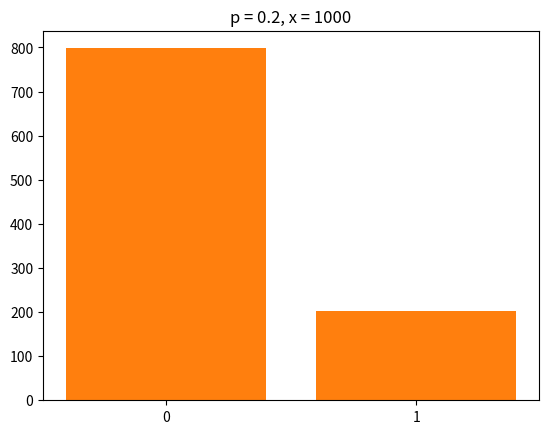
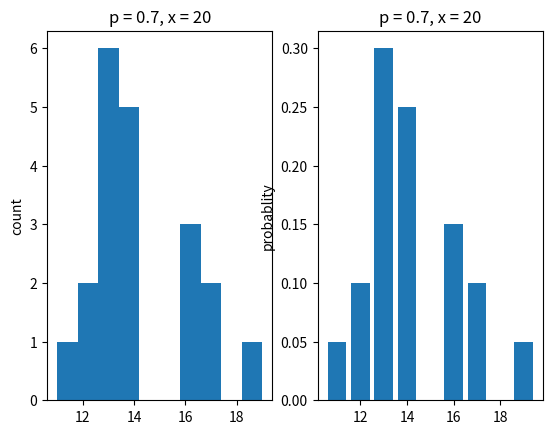
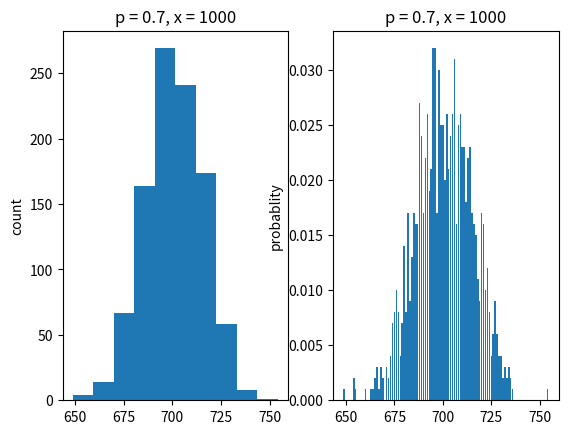

Generate these figures, in order, with matplotlib: (Note: this script raises an exception after producing the figures.)
#!/usr/bin/env python
# coding: utf-8

# In[29]:


import random
import matplotlib.pyplot as plt


# ## Bernoulli distribution

# - Statistical meaning: A discrete probability distribution that gives only two possible results in a trial (aka an experiment).

# - Real-life examples: 
#     - Flip a coin: the probability of head versus tail
#     - Charity asks for donations: the probability of donated versus ignored

# - Graphs:
# ![image-2.png](attachment:image-2.png)

# In[36]:


def generate_prn():
    return random.random()


# In[37]:


def generate_bernoulli_rv(p, x):
    outputs = []
    prns = []
    
    for i in range(x):
        prn = generate_prn()
        prns.append(prn)
        
        if prn < 1-p:
            outputs.append(0)
        else:
            outputs.append(1)
    
    return outputs, prns


# In[59]:


def draw_bernoulli_rv(p, x):
    rv_outputs, prns = generate_bernoulli_rv(p, x)
    
    x_axis = ['0', '1']
    y_axis = [rv_outputs.count(0), rv_outputs.count(1)]
    
    plt.title(label='p = '+str(p)+', x = '+str(x))
    plt.bar(x=x_axis, height=y_axis)


# In[54]:


bernoulli_p = 0.2


# In[60]:


# small sample size
bernoulli_size = 10

draw_bernoulli_rv(p=bernoulli_p, x=bernoulli_size)


# In[61]:


# big sample size
bernoulli_size = 1000

draw_bernoulli_rv(p=bernoulli_p, x=bernoulli_size)


# ## Binomial distribution

# - Statistical meaning: For an experiment (trial) that gives only 'Success' and 'Failure' outcome, the number of ‘Success’ in a sequence of *n* experiments (aka trials).

# - Real-life examples: 
#     - Flip a coin: the number of heads and tails in X times (aka trial, experiments)  
#     - Charity asks for donations: the number donations in a month

# - Graphs:
# ![image-3.png](attachment:image-3.png)

# In[111]:


def generate_binomial_rv(p, x):
    outputs = []
    
    for i in range(x):
        # the number of successes and failures out of Bernoulli trials
        bernoulli_output = generate_bernoulli_rv(p, x)[0] 
        # the number of successes (=1)
        outputs.append(bernoulli_output.count(1)) 
        
    return outputs


# In[112]:


def draw_binomial_rv(p, x):
    rv_outputs = generate_binomial_rv(p, x)
    
    fig, ax = plt.subplots(1,2)

    ax[0].set_title(label='p = '+str(p)+', x = '+str(x))
    ax[0].set_ylabel('count')
    ax[0].hist(x=rv_outputs)
    
    ax[1].set_title(label='p = '+str(p)+', x = '+str(x))
    ax[1].set_ylabel('probablity')
    values = []
    probs = []
    total_num = len(rv_outputs)
    for i in rv_outputs:
        values.append(i)
        probs.append(rv_outputs.count(i)/total_num)
    ax[1].bar(x=values, height=probs)


# In[118]:


binomial_p = 0.7


# In[125]:


# small sample size
binomial_size = 20

draw_binomial_rv(p=binomial_p, x=binomial_size)


# In[126]:


# big sample size
binomial_size = 1000

draw_binomial_rv(p=binomial_p, x=binomial_size)


# In[91]:


draw_binomial_rv(p=binomial_p, x=binomial_size, y_axis='probability')


# In[ ]:





# ## Binomial distribution

# - Statistical meaning: For an experiment (trial) that gives only 'Success' and 'Failure' outcome, the number of ‘Success’ in a sequence of *n* experiments (aka trials).

# - Real-life examples: 
#     - Flip a coin: the number of heads and tails in X times (aka trial, experiments)  
#     - Charity asks for donations: the number donations in a month

# - Graphs:
# ![image-3.png](attachment:image-3.png)

# In[111]:


def generate_binomial_rv(p, x):
    outputs = []
    
    for i in range(x):
        # the number of successes and failures out of Bernoulli trials
        bernoulli_output = generate_bernoulli_rv(p, x)[0] 
        # the number of successes (=1)
        outputs.append(bernoulli_output.count(1)) 
        
    return outputs


# In[112]:


def draw_binomial_rv(p, x):
    rv_outputs = generate_binomial_rv(p, x)
    
    fig, ax = plt.subplots(1,2)

    ax[0].set_title(label='p = '+str(p)+', x = '+str(x))
    ax[0].set_ylabel('count')
    ax[0].hist(x=rv_outputs)
    
    ax[1].set_title(label='p = '+str(p)+', x = '+str(x))
    ax[1].set_ylabel('probablity')
    values = []
    probs = []
    total_num = len(rv_outputs)
    for i in rv_outputs:
        values.append(i)
        probs.append(rv_outputs.count(i)/total_num)
    ax[1].bar(x=values, height=probs)


# In[118]:


binomial_p = 0.7


# In[125]:


# small sample size
binomial_size = 20

draw_binomial_rv(p=binomial_p, x=binomial_size)


# In[126]:


# big sample size
binomial_size = 1000

draw_binomial_rv(p=binomial_p, x=binomial_size)
